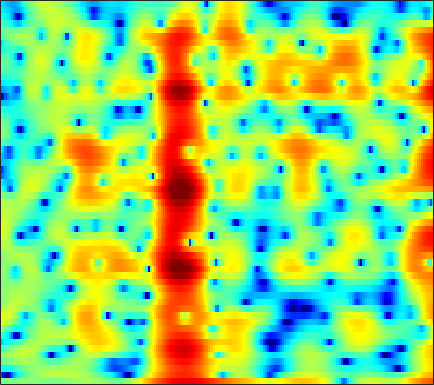

The data file committed next to this chart (first rows):
-0.2936, -0.33689, -0.35845, -0.33764, -0.30192, -0.23, -0.13361, -0.051617, 0.061725, 0.17071, 0.26717, 0.32513, 0.37739, 0.40846, 0.41732, 0.40525, 0.36408, 0.31392, 0.22522, 0.11919, 0.0011032, -0.090942, -0.20938, -0.30707
-13.7, -16.6, -21.97, -21.07, -16.65, -12.35, -9.345, -7.609, -5.749, -4.26, -3.039, -2.262, -1.376, -0.6326, -0.1541, 0.394, 0.8543, 1.151, 1.488, 1.768, 1.998, 2.144, 2.309, 2.444
-5.822, -5.824, -5.723, -5.456, -5.135, -4.564, -3.881, -3.332, -2.596, -1.894, -1.252, -0.8159, -0.3015, 0.1331, 0.4066, 0.7066, 0.9416, 1.081, 1.225, 1.33, 1.405, 1.451, 1.506, 1.558
-1.112, -0.8519, -0.5195, -0.1951, 0.04671, 0.3648, 0.6697, 0.8831, 1.138, 1.347, 1.497, 1.565, 1.588, 1.521, 1.405, 1.159, 0.8144, 0.4941, -0.006492, -0.5678, -1.146, -1.552, -1.993, -2.262
0.2311, 0.5151, 0.9065, 1.304, 1.597, 1.968, 2.301, 2.515, 2.746, 2.9, 2.961, 2.936, 2.793, 2.507, 2.178, 1.565, 0.7208, -0.1014, -1.519, -3.42, -6.028, -8.728, -14.29, -23.58
-3.696, -2.972, -1.993, -1.087, -0.4799, 0.2322, 0.8466, 1.252, 1.732, 2.143, 2.472, 2.654, 2.798, 2.814, 2.727, 2.474, 2.051, 1.61, 0.8537, -0.07199, -1.108, -1.889, -2.804, -3.428
-8.841, -7.312, -5.981, -5.207, -4.868, -4.58, -4.286, -3.961, -3.31, -2.438, -1.465, -0.7486, 0.1201, 0.851, 1.297, 1.751, 2.042, 2.165, 2.221, 2.177, 2.057, 1.935, 1.754, 1.565
-3.568, -4.141, -5.138, -6.603, -8.192, -11.4, -17.46, -29.08, -17.23, -10.67, -7.009, -5.067, -3.1, -1.607, -0.7093, 0.2496, 0.9757, 1.401, 1.845, 2.157, 2.354, 2.442, 2.501, 2.513
1.176, 0.4423, -0.6364, -1.829, -2.766, -3.994, -5.024, -5.516, -5.641, -5.208, -4.461, -3.797, -2.843, -1.88, -1.183, -0.316, 0.4366, 0.9218, 1.446, 1.808, 2.021, 2.087, 2.053, 1.899
4.738, 4.238, 3.5, 2.677, 1.99, 0.962, -0.1719, -1.097, -2.451, -3.874, -5.152, -5.713, -5.477, -4.247, -3.079, -1.592, -0.3424, 0.4029, 1.108, 1.502, 1.647, 1.596, 1.302, 0.7224
4.413, 4.426, 4.311, 3.999, 3.604, 2.84, 1.784, 0.7336, -1.153, -3.736, -7.178, -9.871, -9.826, -6.5, -4.331, -2.296, -0.9982, -0.3817, 0.00763, 0.009175, -0.2514, -0.5838, -1.112, -1.645
0.728, 1.717, 2.616, 3.121, 3.288, 3.269, 2.998, 2.664, 2.086, 1.435, 0.8217, 0.4609, 0.1774, 0.0398, -0.02594, -0.1203, -0.3723, -0.7566, -1.617, -2.921, -4.886, -6.891, -10.12, -12.27
-0.6516, 0.2762, 1.252, 1.95, 2.321, 2.639, 2.764, 2.776, 2.715, 2.554, 2.325, 2.123, 1.81, 1.448, 1.124, 0.6002, -0.09329, -0.7626, -1.863, -3.266, -4.994, -6.444, -8.343, -9.31
-0.2837, 0.2101, 0.7844, 1.261, 1.551, 1.847, 2.054, 2.15, 2.209, 2.193, 2.115, 2.009, 1.799, 1.538, 1.291, 0.8679, 0.3488, -0.092, -0.745, -1.462, -2.166, -2.694, -3.336, -3.805
-0.009024, 0.2672, 0.5665, 0.813, 0.9627, 1.125, 1.292, 1.394, 1.492, 1.586, 1.659, 1.684, 1.665, 1.571, 1.451, 1.217, 0.9294, 0.6785, 0.2703, -0.1841, -0.6574, -1.023, -1.489, -1.965
0.2892, 0.3118, 0.2418, 0.07115, -0.08582, -0.2643, -0.3442, -0.2789, -0.009576, 0.3923, 0.8184, 1.118, 1.444, 1.613, 1.645, 1.581, 1.374, 1.134, 0.7601, 0.3528, -0.08023, -0.3524, -0.6668, -0.9544
0.9446, 0.6551, -0.0385, -1.181, -2.338, -4.203, -5.908, -6.029, -4.374, -2.212, -0.4106, 0.6059, 1.552, 2.098, 2.261, 2.182, 1.763, 1.273, 0.4924, -0.3885, -1.197, -1.647, -1.925, -1.717
1.123, 1.012, 0.429, -0.7016, -1.996, -4.429, -7.297, -7.721, -4.853, -1.831, 0.3243, 1.475, 2.395, 2.834, 2.844, 2.406, 1.512, 0.5212, -1.402, -4.195, -8.162, -12.22, -13.56, -8.711
-0.7084, -0.01413, 0.5314, 0.7478, 0.7121, 0.6369, 0.5768, 0.6611, 1.037, 1.479, 1.955, 2.256, 2.49, 2.412, 2.135, 1.481, 0.4899, -0.574, -2.457, -4.667, -7.083, -8.682, -10.02, -9.612
-0.7112, 0.1864, 1.068, 1.591, 1.798, 1.948, 2.068, 2.124, 2.125, 2.124, 2.138, 2.075, 1.99, 1.751, 1.487, 1.006, 0.2616, -0.4111, -1.431, -2.808, -4.354, -5.837, -8.189, -11.74
1.302, 1.623, 1.871, 1.88, 1.807, 1.523, 1.167, 0.8825, 0.493, 0.256, 0.09453, 0.005843, -0.08986, -0.1166, -0.1394, -0.2577, -0.4851, -0.6634, -1.024, -1.558, -2.188, -2.655, -3.375, -4.12
3.033, 2.878, 2.413, 1.699, 1.01, -0.1874, -1.725, -2.951, -4.322, -5.163, -5.263, -4.867, -4.319, -3.754, -3.42, -3.043, -2.554, -2.244, -1.863, -1.331, -0.9099, -0.5652, -0.2577, 0.1335
4.324, 3.934, 3.133, 1.964, 0.7172, -1.377, -4.476, -7.705, -15.41, -29.09, -14.41, -11.14, -8.997, -8.319, -8.303, -8.266, -7.534, -6.543, -4.787, -2.922, -1.358, -0.4019, 0.6681, 1.594
4.57, 4.291, 3.691, 2.744, 1.818, 0.3184, -1.452, -2.989, -4.78, -6.223, -6.928, -7.364, -8.345, -10.13, -12.38, -18.89, -22.39, -14.55, -8.523, -5.035, -2.631, -1.25, 0.2659, 1.344
3.66, 3.618, 3.358, 2.895, 2.43, 1.615, 0.7439, 0.0313, -0.9247, -1.937, -2.842, -3.551, -4.597, -5.605, -6.281, -6.981, -6.922, -6.497, -5.386, -4.101, -2.869, -1.994, -0.8566, 0.0129
2.762, 2.869, 2.84, 2.689, 2.494, 2.098, 1.637, 1.255, 0.632, 0.03589, -0.7022, -1.207, -1.908, -2.614, -3.151, -3.671, -4.174, -4.351, -4.387, -4.321, -3.848, -3.393, -2.686, -1.894
2.406, 2.525, 2.605, 2.563, 2.484, 2.377, 2.152, 1.946, 1.658, 1.275, 0.8096, 0.3869, -0.2466, -1.034, -1.699, -2.738, -3.93, -4.915, -6.342, -7.461, -7.869, -7.403, -6.225, -4.616
2.092, 2.062, 1.997, 1.915, 1.876, 1.894, 1.969, 2.034, 2.126, 2.083, 2.011, 1.775, 1.307, 0.6141, -0.09967, -1.444, -3.173, -5.085, -8.45, -14.72, -29.7, -16.8, -10.25, -6.57
0.821, 0.2798, -0.53, -1.083, -1.237, -1.054, -0.2317, 0.5215, 1.459, 2.227, 2.779, 3.006, 3.048, 2.803, 2.405, 1.611, 0.4894, -0.5326, -2.03, -3.459, -4.338, -4.56, -4.433, -3.996
-2.186, -3.755, -6.617, -11.2, -15.41, -11.85, -6.274, -3.332, -0.7042, 1.321, 2.562, 3.309, 3.92, 4.169, 4.167, 3.974, 3.499, 3.11, 2.313, 1.613, 0.6345, -0.07448, -1.026, -2.605
-5.998, -6.92, -8.128, -9.296, -9.214, -8.286, -5.742, -3.859, -1.679, 0.1677, 1.596, 2.385, 3.179, 3.69, 3.913, 3.977, 3.878, 3.636, 3.239, 2.578, 1.84, 1.141, -0.08685, -1.502
-13.24, -11.9, -10.08, -8.208, -7.096, -5.373, -3.857, -2.749, -1.246, -0.01968, 1.083, 1.764, 2.44, 2.951, 3.208, 3.374, 3.416, 3.316, 3.151, 2.784, 2.358, 1.889, 1.116, 0.2796
-15.81, -13.34, -10.59, -7.918, -6.775, -4.908, -3.526, -2.594, -1.335, -0.3737, 0.4668, 0.9776, 1.502, 1.819, 1.96, 2.076, 2.098, 2.132, 2.115, 2.168, 2.101, 2.05, 1.959, 1.66
-8.388, -8.397, -8.336, -7.834, -7.019, -6.043, -4.727, -3.799, -2.608, -1.753, -1.039, -0.7938, -0.5712, -0.6776, -0.9171, -1.244, -1.626, -1.64, -1.593, -0.9785, -0.3471, 0.2739, 1.089, 1.648
-7.685, -9.239, -11.15, -13.18, -12.66, -10.31, -7.782, -6.086, -4.545, -3.315, -2.761, -2.578, -2.9, -3.675, -4.687, -6.792, -9.609, -11.76, -10.86, -8.025, -4.978, -3.296, -1.524, 0.2041
-5.889, -7.679, -11.15, -14.92, -14.22, -11.18, -7.997, -6.304, -4.908, -3.766, -3.358, -3.173, -3.494, -4.294, -5.367, -7.327, -10.3, -11.87, -11.85, -9.613, -7.194, -5.997, -4.666, -2.743
-1.053, -1.976, -3.082, -4.047, -4.449, -4.696, -4.567, -4.44, -4.083, -3.961, -3.479, -3.356, -3.078, -3.156, -3.26, -3.748, -4.119, -4.727, -5.151, -5.93, -7.471, -9.412, -13.68, -13.53
1.455, 0.685, -0.3942, -1.468, -2.526, -3.713, -5.253, -6.414, -7.557, -8.002, -7.088, -6.101, -4.683, -3.513, -2.851, -2.303, -2.007, -1.995, -2.216, -2.687, -3.584, -4.267, -4.954, -4.14
1.449, 0.7464, -0.4368, -1.778, -2.997, -4.978, -7.695, -10.49, -17.11, -26.28, -14.29, -9.927, -6.697, -4.46, -3.264, -2.043, -1.306, -0.7867, -0.4433, -0.2194, 0.06031, 0.1988, 0.516, 1.034
0.2928, -0.3171, -1.255, -2.348, -3.142, -4.42, -5.722, -6.702, -7.572, -7.926, -7.165, -6.24, -4.876, -3.533, -2.629, -1.6, -0.8078, -0.2377, 0.3157, 0.7837, 1.257, 1.518, 1.893, 2.235
-1.451, -1.991, -2.567, -3.213, -3.546, -4.064, -4.44, -4.638, -4.721, -4.456, -4.105, -3.66, -2.964, -2.205, -1.674, -0.9718, -0.3016, 0.06828, 0.6139, 1.042, 1.392, 1.681, 2.037, 2.316
-4.047, -4.436, -4.814, -4.899, -5.027, -4.95, -4.793, -4.565, -4.247, -3.696, -3.128, -2.623, -1.932, -1.292, -0.8483, -0.316, 0.1343, 0.3827, 0.6979, 0.9759, 1.205, 1.437, 1.741, 2.099
-8.651, -8.734, -8.577, -7.933, -7.586, -7.006, -6.482, -6.008, -5.172, -4.31, -3.041, -2.258, -1.21, -0.3829, 0.1505, 0.5723, 0.7263, 0.8027, 0.5928, 0.4061, 0.3723, 0.4157, 0.7416, 1.384
-24.7, -20.62, -13.7, -11.21, -9.693, -9.663, -10.21, -10.67, -9.394, -6.664, -3.771, -1.951, -0.1197, 1.219, 1.827, 2.196, 2.035, 1.526, 0.3113, -1.663, -3.974, -4.897, -3.344, -0.789
-11.09, -10.52, -9.537, -8.59, -8.511, -9.287, -11.6, -14.14, -13.05, -7.871, -3.735, -1.293, 0.8206, 2.295, 2.903, 3.306, 3.131, 2.427, 0.9781, -1.372, -4.742, -6.422, -4.171, -0.937
-6.765, -6.499, -6.005, -5.629, -5.776, -5.605, -5.458, -5.234, -4.442, -3.19, -1.776, -0.7288, 0.5999, 1.558, 2.134, 2.547, 2.603, 2.503, 2.064, 1.462, 1.002, 0.7599, 0.843, 1.17
-4.102, -4.02, -3.864, -3.796, -3.611, -3.513, -3.314, -3.078, -2.571, -1.821, -1.096, -0.4666, 0.3928, 1.135, 1.643, 2.107, 2.383, 2.536, 2.525, 2.334, 2.041, 1.845, 1.496, 1.164
-1.855, -1.896, -2.127, -2.377, -2.45, -2.736, -2.931, -2.952, -2.831, -2.404, -1.559, -0.8711, 0.0931, 1.073, 1.668, 2.375, 2.887, 3.059, 3.186, 3.131, 2.819, 2.446, 1.733, 0.7333
-0.673, -0.8077, -1.25, -1.816, -2.333, -3.376, -4.683, -5.74, -6.872, -6.643, -4.533, -2.992, -0.9493, 0.7827, 1.764, 2.856, 3.595, 3.859, 4.092, 4.092, 3.788, 3.292, 2.428, 1.023
-2.074, -2.116, -2.161, -2.444, -3.209, -4.484, -6.645, -9.444, -15.86, -15.64, -8.332, -4.956, -1.949, 0.1766, 1.344, 2.49, 3.254, 3.625, 3.875, 3.893, 3.698, 3.375, 2.722, 1.857
-6.261, -5.234, -3.99, -3.314, -3.11, -3.136, -3.535, -3.805, -4.115, -3.826, -2.751, -1.721, -0.5095, 0.5432, 1.147, 1.694, 2.076, 2.345, 2.459, 2.453, 2.387, 2.385, 2.13, 1.833
-8.313, -5.811, -3.739, -2.356, -1.452, -0.8435, -0.4616, -0.2199, 0.08894, 0.4076, 0.7247, 0.9806, 1.303, 1.395, 1.362, 1.125, 0.6902, 0.2804, -0.05343, -0.02363, 0.3537, 0.7456, 1.306, 1.533
-2.91, -2.002, -0.991, -0.1385, 0.2686, 0.7572, 1.154, 1.337, 1.649, 1.918, 2.05, 2.083, 2.025, 1.69, 1.188, 0.07617, -1.855, -4.221, -8.323, -8.944, -4.707, -2.213, 0.2138, 1.571
-1.345, -1.102, -0.813, -0.7198, -0.8442, -0.9057, -1.002, -1.03, -0.9697, -0.6861, -0.2054, 0.1222, 0.3824, 0.4459, 0.2186, -0.5398, -1.898, -3.231, -5.066, -5.179, -2.996, -1.335, 0.7006, 2.082
-2.821, -2.955, -3.317, -3.971, -4.531, -5.74, -7.282, -8.291, -8.947, -7.931, -5.919, -4.465, -2.858, -1.706, -1.102, -0.6169, -0.362, -0.2478, -0.03855, 0.357, 0.9623, 1.509, 2.204, 2.791
-4.721, -4.999, -5.698, -6.707, -7.665, -9.716, -12.88, -16.86, -24.51, -16.49, -10.63, -7.652, -4.929, -3.009, -1.857, -0.6623, 0.2411, 0.7597, 1.346, 1.852, 2.287, 2.642, 2.951, 3.179
-6.209, -6.507, -7.072, -7.792, -8.526, -9.439, -10.21, -10.51, -10.31, -9.196, -7.429, -5.949, -4.083, -2.422, -1.346, -0.1285, 0.8418, 1.434, 2.06, 2.524, 2.858, 3.012, 3.157, 3.192
-7.339, -7.745, -8.346, -9.123, -9.766, -10.21, -10.12, -9.591, -8.353, -6.795, -5.149, -3.952, -2.355, -0.9074, -0.002043, 1.035, 1.864, 2.373, 2.848, 3.131, 3.253, 3.202, 3.086, 2.862
